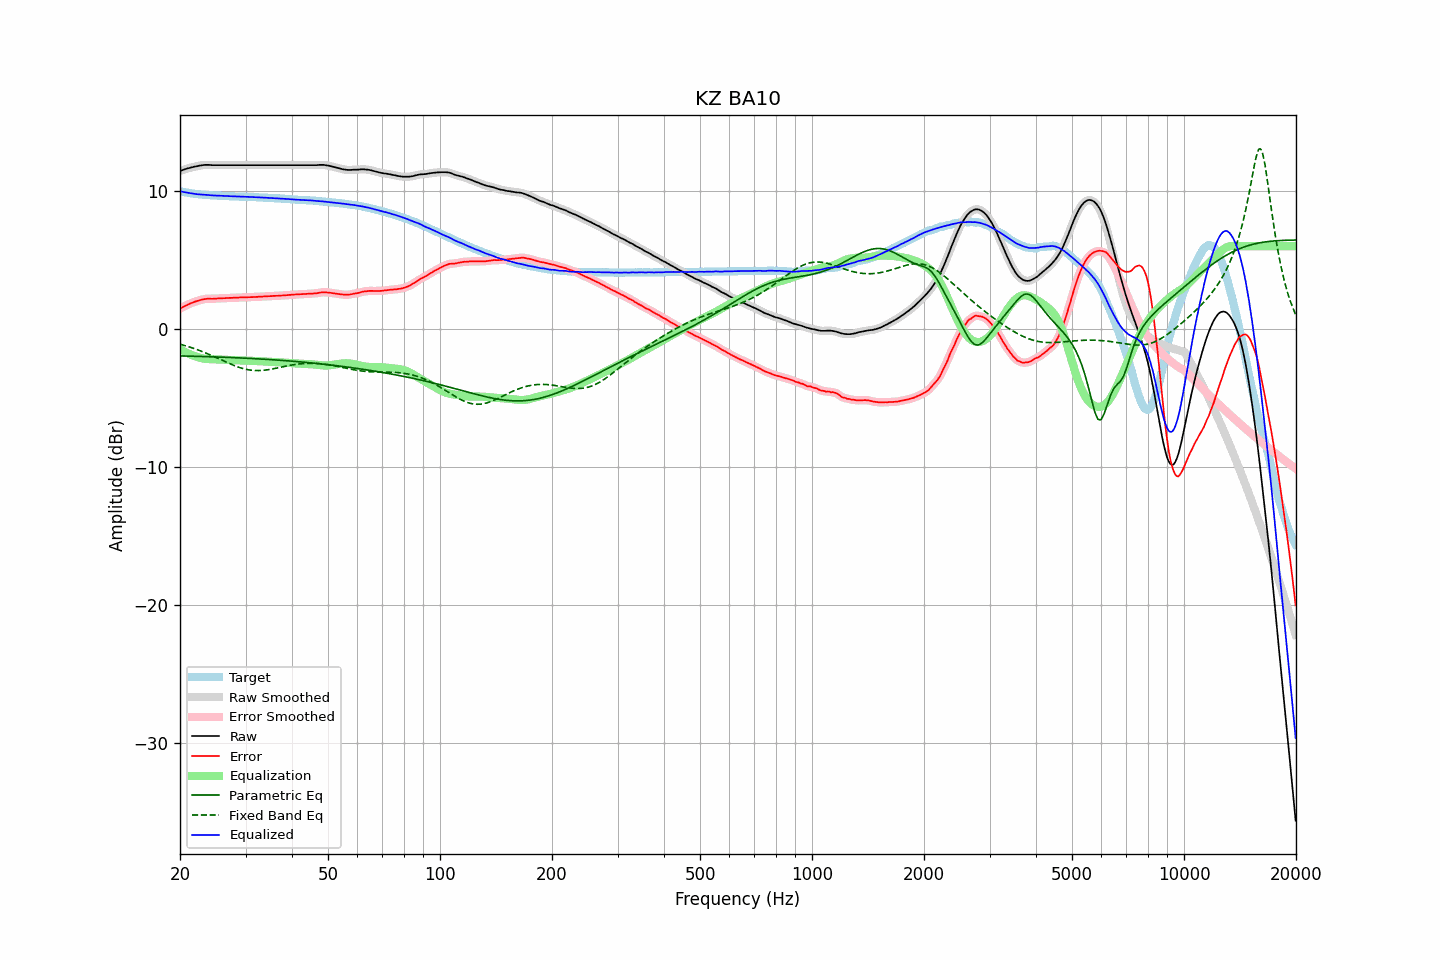

Data behind this chart, as committed beside it:
frequency, raw, error, smoothed, error_smoothed, equalization, parametric_eq, fixed_band_eq, equalized_raw, equalized_smoothed, target
20.00, 11.45, 1.47, 11.45, 1.47, -1.47, -1.95, -1.10, 9.98, 9.98, 9.98
20.20, 11.49, 1.54, 11.49, 1.54, -1.54, -1.95, -1.14, 9.96, 9.96, 9.95
20.40, 11.53, 1.60, 11.54, 1.60, -1.60, -1.96, -1.17, 9.93, 9.93, 9.93
20.61, 11.57, 1.66, 11.57, 1.66, -1.66, -1.96, -1.20, 9.91, 9.91, 9.91
20.81, 11.61, 1.72, 11.61, 1.72, -1.72, -1.96, -1.24, 9.89, 9.89, 9.89
21.02, 11.64, 1.77, 11.64, 1.77, -1.77, -1.97, -1.27, 9.87, 9.87, 9.87
21.23, 11.67, 1.82, 11.67, 1.82, -1.83, -1.97, -1.31, 9.85, 9.85, 9.85
21.44, 11.70, 1.87, 11.70, 1.87, -1.87, -1.97, -1.35, 9.83, 9.83, 9.83
21.66, 11.73, 1.92, 11.73, 1.92, -1.92, -1.98, -1.39, 9.81, 9.81, 9.81
21.87, 11.76, 1.96, 11.76, 1.96, -1.96, -1.98, -1.43, 9.80, 9.80, 9.80
22.09, 11.78, 2.01, 11.78, 2.00, -2.00, -1.98, -1.47, 9.78, 9.78, 9.78
22.31, 11.80, 2.04, 11.81, 2.04, -2.04, -1.98, -1.51, 9.76, 9.76, 9.77
22.54, 11.83, 2.08, 11.83, 2.07, -2.08, -1.99, -1.56, 9.75, 9.75, 9.76
22.76, 11.85, 2.11, 11.85, 2.11, -2.11, -1.99, -1.60, 9.75, 9.74, 9.75
22.99, 11.87, 2.14, 11.87, 2.14, -2.13, -2.00, -1.65, 9.74, 9.74, 9.74
23.22, 11.88, 2.16, 11.88, 2.16, -2.15, -2.00, -1.69, 9.73, 9.73, 9.73
23.45, 11.89, 2.18, 11.89, 2.18, -2.17, -2.00, -1.74, 9.72, 9.72, 9.71
23.69, 11.89, 2.19, 11.89, 2.19, -2.18, -2.01, -1.79, 9.71, 9.71, 9.70
23.92, 11.89, 2.19, 11.89, 2.19, -2.19, -2.01, -1.84, 9.71, 9.70, 9.70
24.16, 11.88, 2.19, 11.88, 2.19, -2.19, -2.01, -1.89, 9.69, 9.69, 9.69
24.40, 11.87, 2.18, 11.88, 2.19, -2.20, -2.02, -1.94, 9.68, 9.68, 9.69
24.65, 11.87, 2.19, 11.87, 2.19, -2.20, -2.02, -1.99, 9.67, 9.67, 9.68
24.89, 11.87, 2.19, 11.87, 2.20, -2.20, -2.03, -2.05, 9.67, 9.67, 9.68
25.14, 11.87, 2.20, 11.87, 2.20, -2.21, -2.03, -2.10, 9.67, 9.67, 9.67
25.39, 11.87, 2.22, 11.87, 2.21, -2.21, -2.03, -2.15, 9.66, 9.66, 9.66
25.65, 11.87, 2.22, 11.87, 2.22, -2.22, -2.04, -2.21, 9.66, 9.66, 9.66
25.91, 11.87, 2.23, 11.87, 2.22, -2.22, -2.04, -2.26, 9.65, 9.65, 9.65
26.16, 11.87, 2.23, 11.87, 2.23, -2.23, -2.05, -2.31, 9.64, 9.64, 9.64
26.43, 11.87, 2.23, 11.87, 2.23, -2.24, -2.05, -2.37, 9.64, 9.64, 9.64
26.69, 11.87, 2.24, 11.87, 2.24, -2.24, -2.06, -2.42, 9.63, 9.63, 9.63
26.96, 11.87, 2.24, 11.87, 2.25, -2.25, -2.06, -2.47, 9.63, 9.63, 9.63
27.23, 11.87, 2.25, 11.87, 2.25, -2.25, -2.07, -2.52, 9.62, 9.62, 9.62
27.50, 11.87, 2.26, 11.87, 2.26, -2.26, -2.07, -2.57, 9.62, 9.62, 9.62
27.77, 11.87, 2.26, 11.87, 2.26, -2.26, -2.08, -2.62, 9.61, 9.61, 9.62
28.05, 11.87, 2.27, 11.87, 2.26, -2.27, -2.08, -2.67, 9.61, 9.61, 9.61
28.33, 11.87, 2.27, 11.87, 2.27, -2.27, -2.09, -2.71, 9.60, 9.60, 9.60
28.62, 11.87, 2.27, 11.87, 2.28, -2.27, -2.09, -2.75, 9.60, 9.60, 9.60
28.90, 11.87, 2.28, 11.87, 2.28, -2.28, -2.10, -2.79, 9.59, 9.59, 9.59
29.19, 11.87, 2.28, 11.87, 2.28, -2.28, -2.10, -2.83, 9.59, 9.59, 9.59
29.48, 11.87, 2.29, 11.87, 2.29, -2.29, -2.11, -2.86, 9.59, 9.59, 9.59
29.78, 11.87, 2.29, 11.87, 2.29, -2.29, -2.11, -2.90, 9.58, 9.58, 9.59
30.08, 11.87, 2.29, 11.87, 2.29, -2.29, -2.12, -2.92, 9.58, 9.58, 9.58
30.38, 11.87, 2.30, 11.87, 2.30, -2.30, -2.12, -2.95, 9.58, 9.58, 9.57
30.68, 11.87, 2.30, 11.87, 2.30, -2.30, -2.13, -2.97, 9.57, 9.57, 9.57
30.99, 11.87, 2.31, 11.87, 2.31, -2.31, -2.14, -2.99, 9.57, 9.57, 9.57
31.30, 11.87, 2.31, 11.87, 2.31, -2.31, -2.14, -3.00, 9.56, 9.56, 9.57
31.61, 11.87, 2.32, 11.87, 2.32, -2.32, -2.15, -3.01, 9.56, 9.56, 9.55
31.93, 11.87, 2.32, 11.87, 2.32, -2.32, -2.16, -3.01, 9.55, 9.55, 9.55
32.24, 11.87, 2.33, 11.87, 2.33, -2.33, -2.16, -3.02, 9.54, 9.54, 9.55
32.57, 11.87, 2.34, 11.87, 2.33, -2.33, -2.17, -3.02, 9.54, 9.54, 9.54
32.89, 11.87, 2.34, 11.87, 2.34, -2.34, -2.18, -3.01, 9.53, 9.53, 9.53
33.22, 11.87, 2.34, 11.87, 2.35, -2.35, -2.18, -3.00, 9.53, 9.53, 9.53
33.55, 11.87, 2.36, 11.87, 2.35, -2.35, -2.19, -3.00, 9.52, 9.52, 9.52
33.89, 11.87, 2.36, 11.87, 2.36, -2.36, -2.20, -2.98, 9.51, 9.51, 9.51
34.23, 11.87, 2.36, 11.87, 2.37, -2.37, -2.20, -2.97, 9.51, 9.51, 9.51
34.57, 11.87, 2.37, 11.87, 2.37, -2.37, -2.21, -2.95, 9.50, 9.50, 9.50
34.92, 11.87, 2.38, 11.87, 2.38, -2.38, -2.22, -2.93, 9.50, 9.50, 9.50
35.27, 11.87, 2.38, 11.87, 2.39, -2.38, -2.23, -2.91, 9.49, 9.49, 9.49
35.62, 11.87, 2.39, 11.87, 2.39, -2.39, -2.23, -2.89, 9.48, 9.48, 9.48
35.97, 11.87, 2.40, 11.87, 2.40, -2.40, -2.24, -2.86, 9.48, 9.48, 9.47
... 635 more rows
